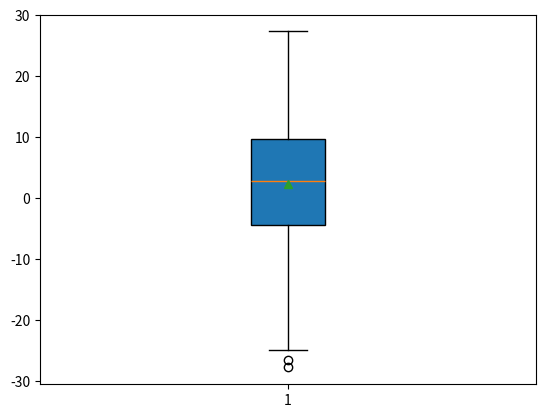

Write the Python code that produced this figure.
#四分位是统计学中的一个概念，是指在统计学中把所有数值由小到大排列并分成四等份，处于三个分割点位置的数值就是四分位数。
#这三个分割点位置分别是：第一四分位数（Q1），第二四分位数（Q2），第三四分位数（Q3）。
#第一四分位数（Q1）又称“较小四分位数”，第二四分位数（Q2）又称“中位数”，第三四分位数（Q3）又称“较大四分位数”。
#分别是数据从小到的排列后的25%，50%，75%的位置上的数值。
#四分位距是第三四分位数与第一四分位数的差值，即Q3-Q1。
#四分位差是一组数据的上四分位数与下四分位数之差，即Q3-Q1。
#图形识别：箱线图：从下到上依次是下边缘，Q1,中位数，Q3,上边缘，异常值。
#箱线图绘制
import matplotlib.pyplot as plt
import numpy as np
data = np.random.normal(2, 10, 500)
#np.random.normal的参数分别是loc（均值），scale（标准差），size（输出的shape）
plt.boxplot(data, patch_artist=True, showmeans=True)
plt.show()


